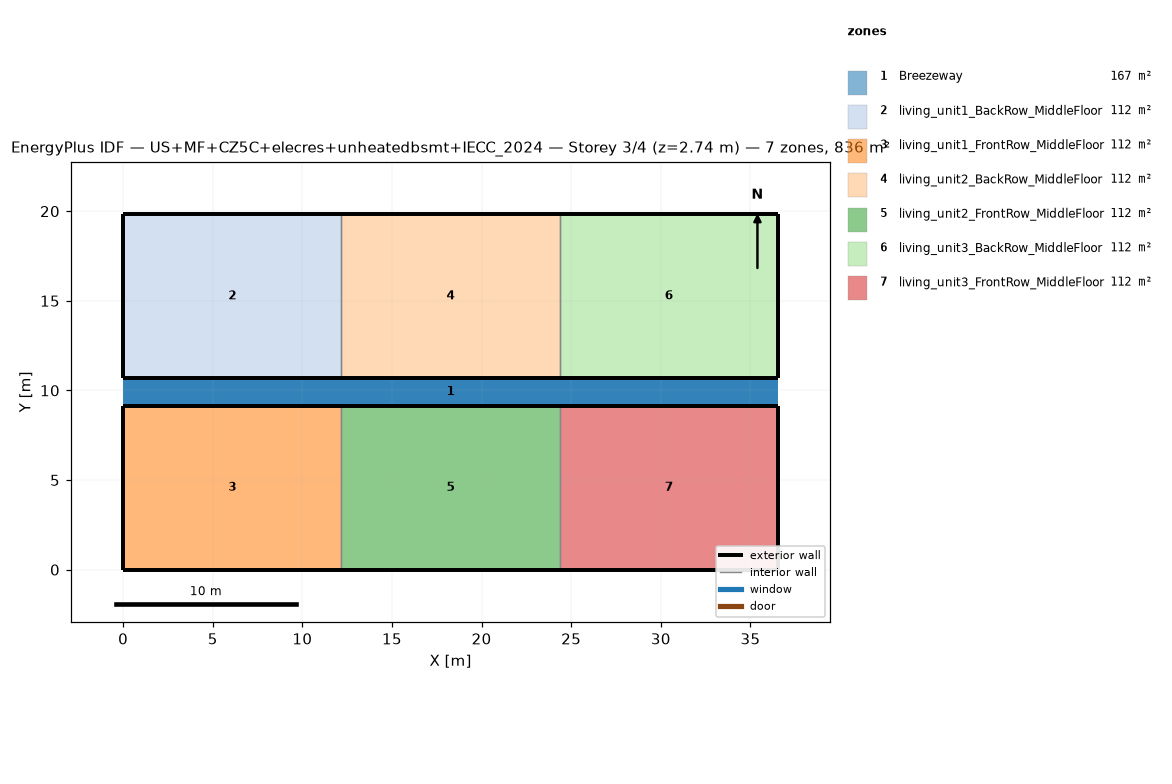
=== STOREY PLAN SPEC (per zone: floor XY polygon, exterior-wall plan segments, windows/doors) ===
zone 1: Breezeway  (167.0 m²)
  floor: (36.54, 9.16) (0.00, 9.16) (0.00, 10.68) (36.54, 10.68)
  floor: (36.54, 9.16) (0.00, 9.16) (0.00, 10.68) (36.54, 10.68)
  floor: (36.54, 9.16) (0.00, 9.16) (0.00, 10.68) (36.54, 10.68)
zone 2: living_unit1_BackRow_MiddleFloor  (111.5 m²)
  floor: (12.18, 10.68) (0.00, 10.68) (0.00, 19.84) (12.18, 19.84)
  exterior wall: (0.00, 10.68) – (12.18, 10.68)  [12.2 m]
  exterior wall: (12.18, 19.84) – (0.00, 19.84)  [12.2 m]
  exterior wall: (0.00, 19.84) – (0.00, 10.68)  [9.2 m]
  interior walls: 1
zone 3: living_unit1_FrontRow_MiddleFloor  (111.5 m²)
  floor: (12.18, 0.00) (0.00, 0.00) (0.00, 9.16) (12.18, 9.16)
  exterior wall: (0.00, 0.00) – (12.18, 0.00)  [12.2 m]
  exterior wall: (12.18, 9.16) – (0.00, 9.16)  [12.2 m]
  exterior wall: (0.00, 9.16) – (0.00, 0.00)  [9.2 m]
  interior walls: 1
zone 4: living_unit2_BackRow_MiddleFloor  (111.5 m²)
  floor: (24.36, 10.68) (12.18, 10.68) (12.18, 19.84) (24.36, 19.84)
  exterior wall: (12.18, 10.68) – (24.36, 10.68)  [12.2 m]
  exterior wall: (24.36, 19.84) – (12.18, 19.84)  [12.2 m]
  interior walls: 2
zone 5: living_unit2_FrontRow_MiddleFloor  (111.5 m²)
  floor: (24.36, 0.00) (12.18, 0.00) (12.18, 9.16) (24.36, 9.16)
  exterior wall: (12.18, 0.00) – (24.36, 0.00)  [12.2 m]
  exterior wall: (24.36, 9.16) – (12.18, 9.16)  [12.2 m]
  interior walls: 2
zone 6: living_unit3_BackRow_MiddleFloor  (111.5 m²)
  floor: (36.54, 10.68) (24.36, 10.68) (24.36, 19.84) (36.54, 19.84)
  exterior wall: (24.36, 10.68) – (36.54, 10.68)  [12.2 m]
  exterior wall: (36.54, 10.68) – (36.54, 19.84)  [9.2 m]
  exterior wall: (36.54, 19.84) – (24.36, 19.84)  [12.2 m]
  interior walls: 1
zone 7: living_unit3_FrontRow_MiddleFloor  (111.5 m²)
  floor: (36.54, 0.00) (24.36, 0.00) (24.36, 9.16) (36.54, 9.16)
  exterior wall: (24.36, 0.00) – (36.54, 0.00)  [12.2 m]
  exterior wall: (36.54, 0.00) – (36.54, 9.16)  [9.2 m]
  exterior wall: (36.54, 9.16) – (24.36, 9.16)  [12.2 m]
  interior walls: 1

=== DERIVED (storey summary) ===
Building: US+MF+CZ5C+elecres+unheatedbsmt+IECC_2024
Storey: 3 of 4  (floor level z = 2.74 m)
Storey gross floor area: 836.2 m²
Zones on this storey: 7
  - Breezeway: floor 167.0 m²
  - living_unit1_BackRow_MiddleFloor: floor 111.5 m²; exterior wall 33.5 m (86.9 m²); WWR 0.0%
  - living_unit1_FrontRow_MiddleFloor: floor 111.5 m²; exterior wall 33.5 m (86.9 m²); WWR 0.0%
  - living_unit2_BackRow_MiddleFloor: floor 111.5 m²; exterior wall 24.4 m (63.1 m²); WWR 0.0%
  - living_unit2_FrontRow_MiddleFloor: floor 111.5 m²; exterior wall 24.4 m (63.1 m²); WWR 0.0%
  - living_unit3_BackRow_MiddleFloor: floor 111.5 m²; exterior wall 33.5 m (86.9 m²); WWR 0.0%
  - living_unit3_FrontRow_MiddleFloor: floor 111.5 m²; exterior wall 33.5 m (86.9 m²); WWR 0.0%
Zone adjacency (shared interzone walls):
  - living_unit1_BackRow_MiddleFloor ↔ living_unit2_BackRow_MiddleFloor
  - living_unit1_FrontRow_MiddleFloor ↔ living_unit2_FrontRow_MiddleFloor
  - living_unit2_BackRow_MiddleFloor ↔ living_unit3_BackRow_MiddleFloor
  - living_unit2_FrontRow_MiddleFloor ↔ living_unit3_FrontRow_MiddleFloor